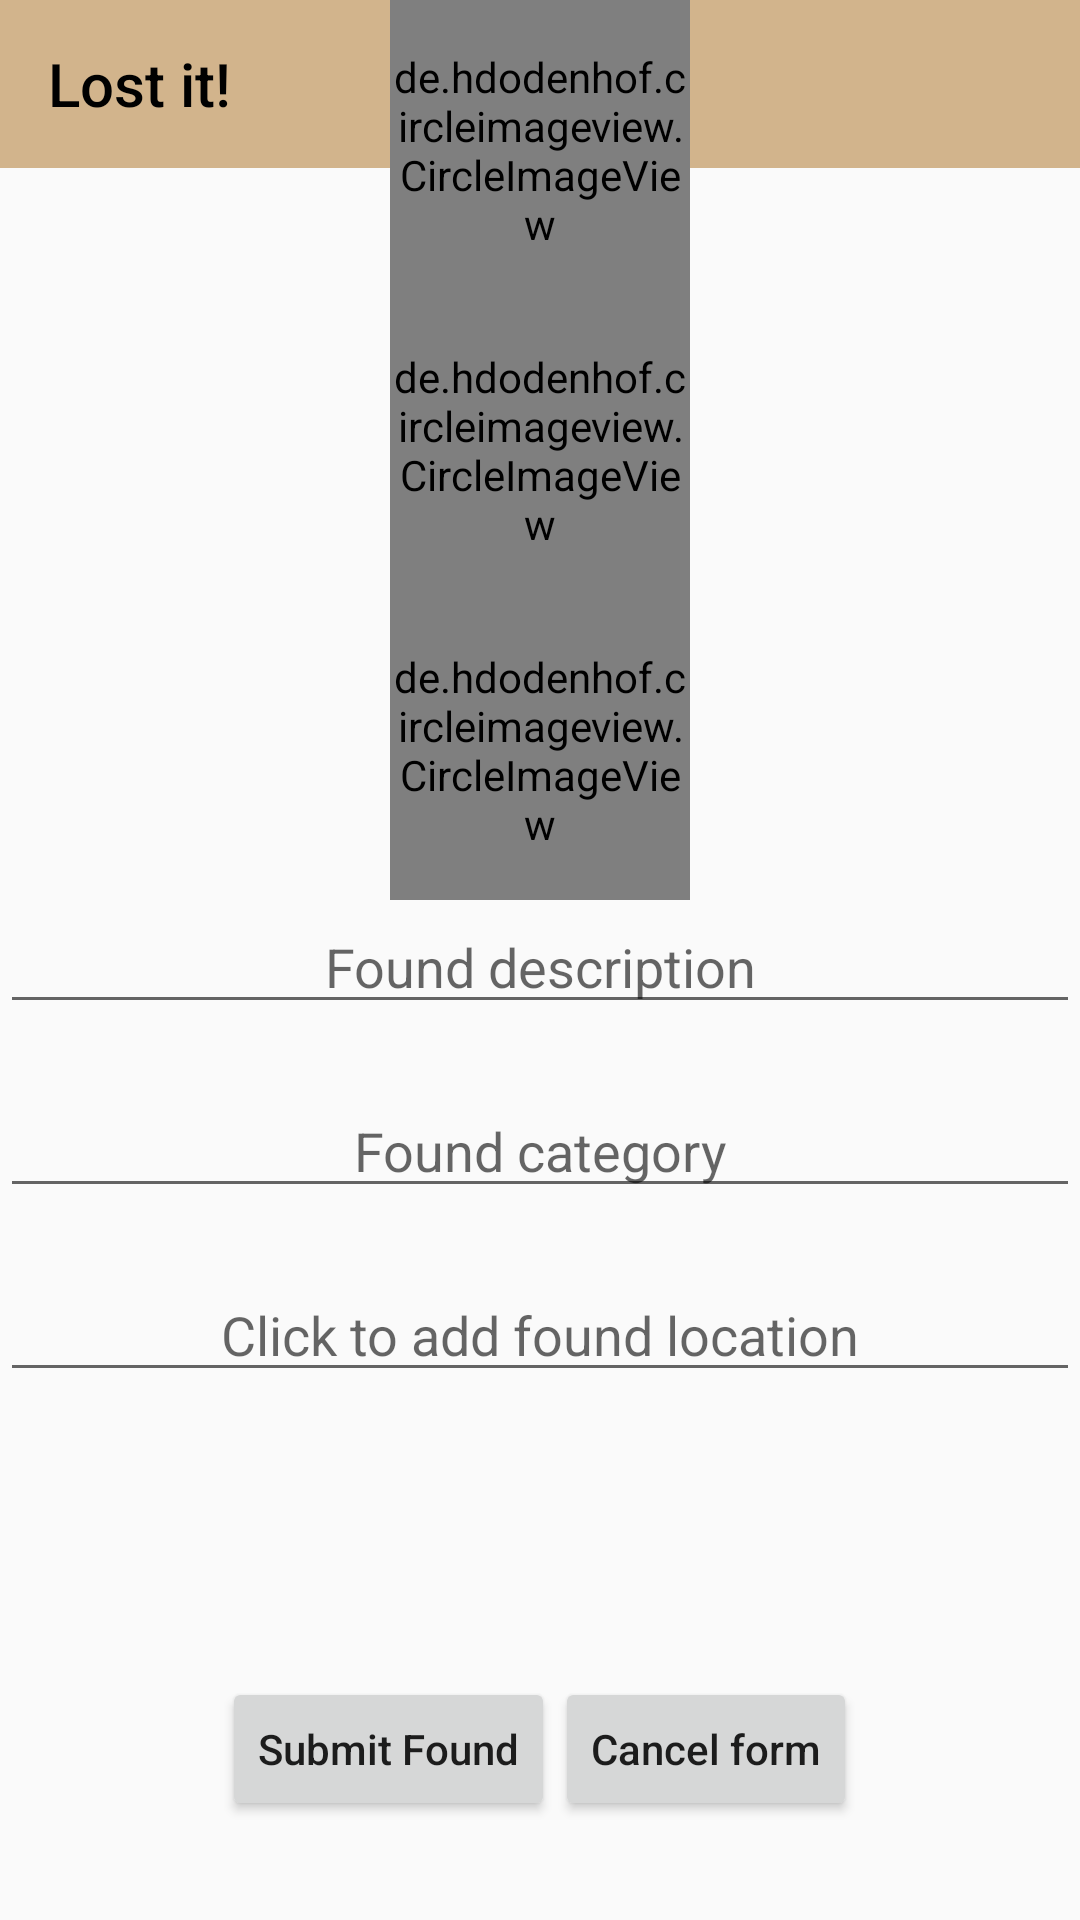

Here is an Android app screen rendered from its layout file. Give the layout XML and the strings, colors and styles it references.
<!-- AndroidManifest.xml: activity theme AppTheme.NoActionBar -->
<!-- res/layout/activity_found.xml -->
<?xml version="1.0" encoding="utf-8"?>
<RelativeLayout xmlns:android="http://schemas.android.com/apk/res/android"
    xmlns:app="http://schemas.android.com/apk/res-auto"
    xmlns:tools="http://schemas.android.com/tools"
    android:layout_width="match_parent"
    android:layout_height="match_parent"
    tools:context=".FoundActivity"
    android:id="@+id/form_main_layout">

    <android.support.design.widget.AppBarLayout
        android:id="@+id/appbar"
        android:layout_width="match_parent"
        android:layout_height="wrap_content"
        android:paddingTop="@dimen/appbar_padding_top"
        android:theme="@style/AppTheme.AppBarOverlay">

        <android.support.v7.widget.Toolbar
            android:id="@+id/toolbar"
            android:layout_width="match_parent"
            android:layout_height="?attr/actionBarSize"
            android:layout_weight="1"
            android:background="?attr/colorPrimary"
            android:textAlignment="center"
            android:textDirection="anyRtl"
            app:layout_scrollFlags="scroll|enterAlways"
            app:popupTheme="@style/AppTheme.PopupOverlay"
            app:title="Lost it!"
            app:titleTextColor="@android:color/black">

            <ImageView
                android:layout_width="50dp"
                android:layout_height="50dp"
                android:src="@drawable/ic_lost_found" />

        </android.support.v7.widget.Toolbar>
    </android.support.design.widget.AppBarLayout>

    <RelativeLayout
        android:layout_width="match_parent"
        android:layout_height="match_parent"
        android:layout_centerInParent="true">

        <ScrollView
            android:id="@+id/found_scroll"
            android:layout_width="match_parent"
            android:layout_height="wrap_content">


            <LinearLayout
                android:id="@+id/form_layout"
                android:layout_width="match_parent"
                android:layout_height="wrap_content"
                android:layout_centerInParent="true"
                android:layout_marginBottom="75dp"
                android:orientation="vertical">

                <de.hdodenhof.circleimageview.CircleImageView

                    android:layout_gravity="center"
                    android:src="@drawable/ic_launcher_background"
                    android:layout_width="100dp"
                    android:layout_height="100dp" />

                <de.hdodenhof.circleimageview.CircleImageView
                    android:layout_gravity="center"
                    android:src="@drawable/ic_menu_profile"
                    android:layout_width="100dp"
                    android:layout_height="100dp" />

                <de.hdodenhof.circleimageview.CircleImageView
                    android:layout_gravity="center"
                    android:src="@drawable/ic_crown"
                    android:layout_width="100dp"
                    android:layout_height="100dp" />


                <EditText
                    android:layout_width="match_parent"
                    android:layout_height="wrap_content"
                    android:layout_marginBottom="20dp"
                    android:gravity="center"
                    android:hint="Found description" />

                <EditText
                    android:layout_marginBottom="20dp"

                    android:layout_width="match_parent"
                    android:layout_height="wrap_content"
                    android:gravity="center"
                    android:hint="Found category" />

                <EditText
                    android:layout_marginBottom="20dp"

                    android:layout_width="match_parent"
                    android:layout_height="wrap_content"
                    android:gravity="center"
                    android:hint="Click to add found location" />

            </LinearLayout>

        </ScrollView>


        <LinearLayout
            android:layout_width="wrap_content"
            android:layout_height="wrap_content"
            android:layout_below="@id/found_scroll"
            android:layout_centerInParent="true"
            android:orientation="horizontal">

            <Button
                android:id="@+id/btnSubmitFound"
                android:layout_width="wrap_content"
                android:layout_height="wrap_content"
                android:text="Submit Found"
                android:textAllCaps="false" />

            <Button
                android:id="@+id/btnCancelForm"
                android:layout_width="wrap_content"
                android:layout_height="wrap_content"
                android:text="Cancel form"
                android:textAllCaps="false" />

        </LinearLayout>


    </RelativeLayout>

</RelativeLayout>
<!-- resources referenced by this layout -->
<resources>
  <style name="AppTheme.AppBarOverlay" parent="ThemeOverlay.AppCompat.Dark.ActionBar" />
  <style name="AppTheme.PopupOverlay" parent="ThemeOverlay.AppCompat.Light" />
  <style name="AppTheme.NoActionBar">
          <item name="windowActionBar">false</item>
          <item name="windowNoTitle">true</item>
      </style>
</resources>
